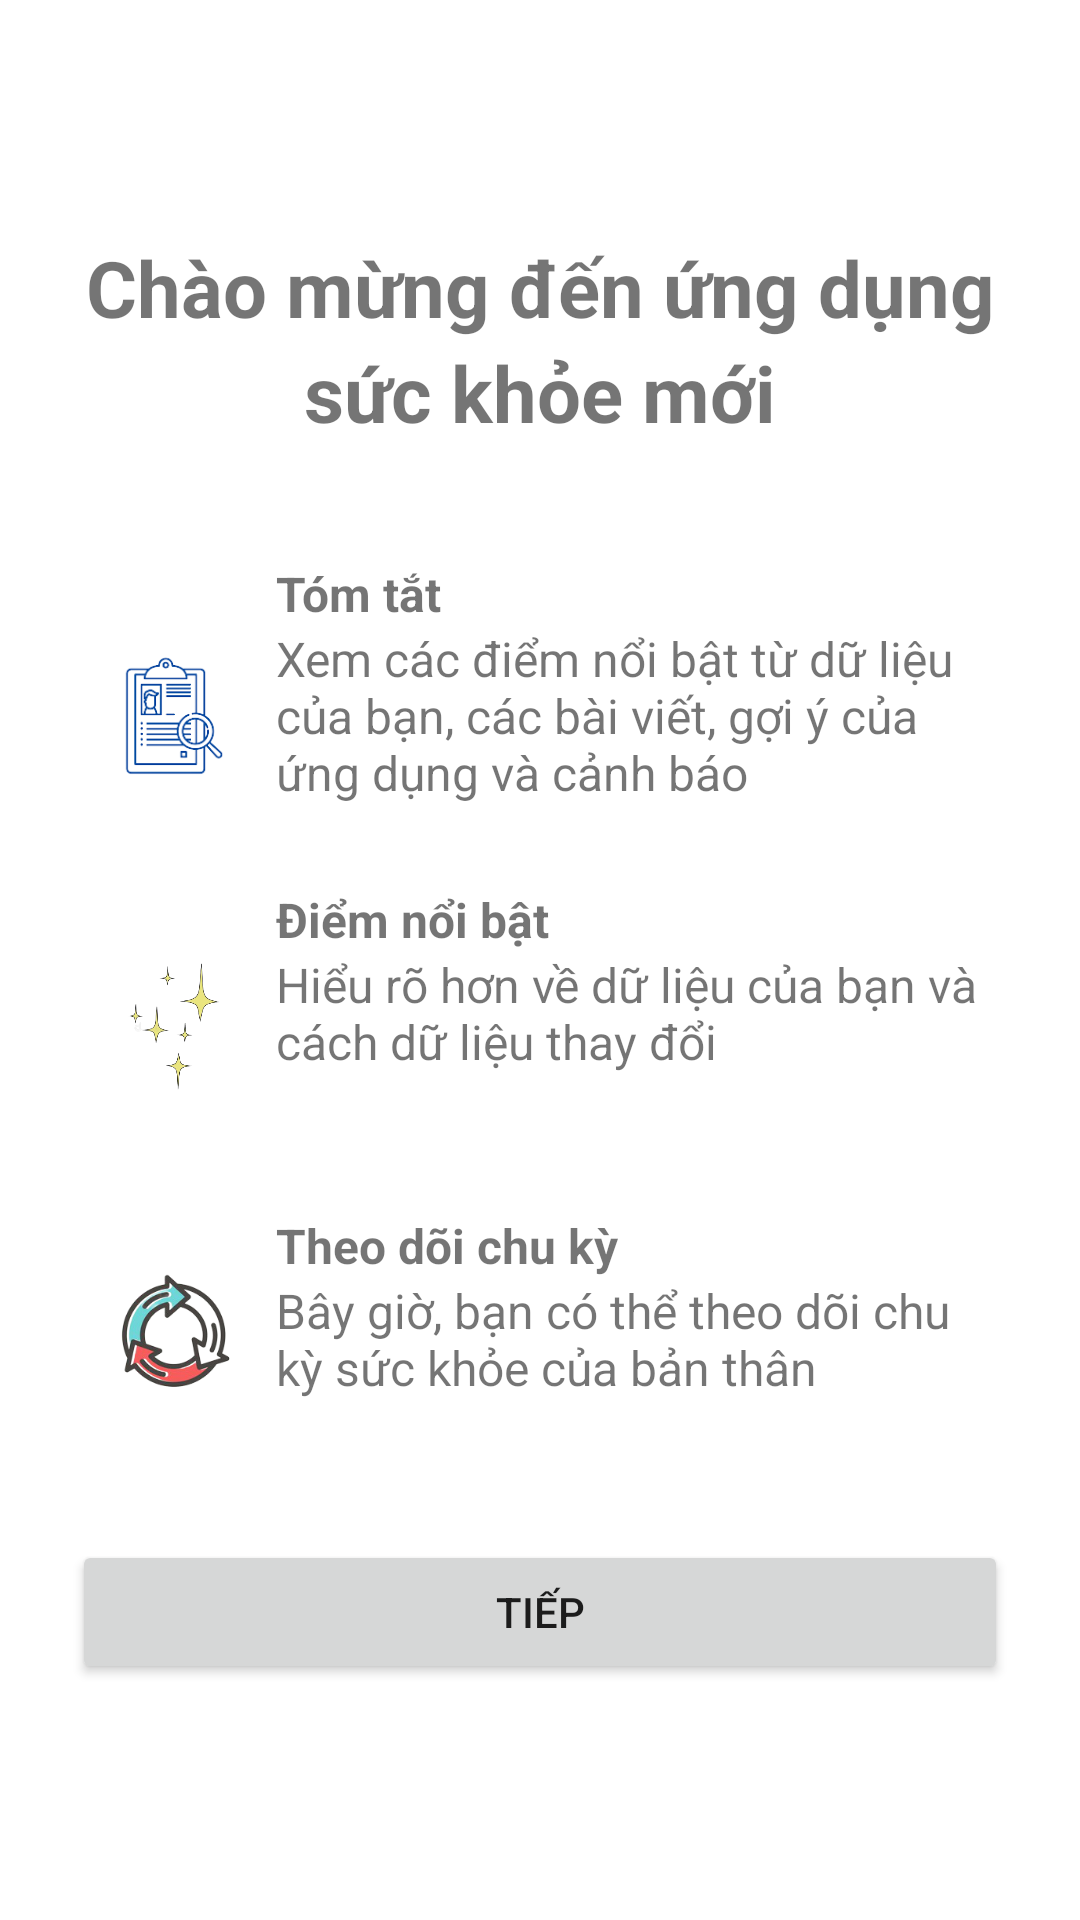

Here is an Android app screen rendered from its layout file. Give the layout XML and the strings, colors and styles it references.
<!-- AndroidManifest.xml: application theme Theme.HealthApp -->
<!-- res/layout/activity_main.xml -->
<?xml version="1.0" encoding="utf-8"?>
<LinearLayout xmlns:android="http://schemas.android.com/apk/res/android"
    android:layout_width="match_parent"
    android:layout_height="match_parent"
    android:orientation="vertical"
    android:padding="24dp"
    android:weightSum="10">

    <LinearLayout
        android:layout_width="match_parent"
        android:layout_height="0dp"
        android:layout_weight="1"></LinearLayout>

    <LinearLayout
        android:layout_width="match_parent"
        android:layout_height="0dp"
        android:layout_weight="2"
        android:orientation="vertical">

        <TextView
            android:layout_width="match_parent"
            android:layout_height="wrap_content"
            android:gravity="center"
            android:text="Chào mừng đến ứng dụng"
            android:textSize="26sp"
            android:textStyle="bold"></TextView>

        <TextView
            android:layout_width="match_parent"
            android:layout_height="wrap_content"
            android:gravity="center"
            android:text="sức khỏe mới"
            android:textSize="26sp"
            android:textStyle="bold"></TextView>
    </LinearLayout>

    
    <LinearLayout
        android:layout_width="match_parent"
        android:layout_height="0dp"
        android:layout_weight="2"
        android:orientation="horizontal">

        <ImageView
            android:layout_width="68dp"
            android:layout_height="wrap_content"
            android:src="@drawable/summary"></ImageView>

        <LinearLayout
            android:layout_width="wrap_content"
            android:layout_height="wrap_content"
            android:orientation="vertical">

            <TextView
                android:layout_width="wrap_content"
                android:layout_height="wrap_content"
                android:text="Tóm tắt"
                android:textSize="16sp"
                android:textStyle="bold"></TextView>

            <TextView
                android:layout_width="wrap_content"
                android:layout_height="wrap_content"
                android:text="Xem các điểm nổi bật từ dữ liệu của bạn, các bài viết, gợi ý của ứng dụng và cảnh báo"
                android:textSize="16sp"></TextView>
        </LinearLayout>

    </LinearLayout>

    <LinearLayout
        android:layout_width="match_parent"
        android:layout_height="0dp"
        android:layout_weight="2"
        android:orientation="horizontal">

        <ImageView
            android:layout_width="68dp"
            android:layout_height="93dp"
            android:src="@drawable/yellow_star"></ImageView>

        <LinearLayout
            android:layout_width="wrap_content"
            android:layout_height="wrap_content"
            android:orientation="vertical">

            <TextView
                android:layout_width="wrap_content"
                android:layout_height="wrap_content"
                android:text="Điểm nổi bật"
                android:textSize="16sp"
                android:textStyle="bold"></TextView>

            <TextView
                android:layout_width="wrap_content"
                android:layout_height="wrap_content"
                android:text="Hiểu rõ hơn về dữ liệu của bạn và cách dữ liệu thay đổi"
                android:textSize="16sp"></TextView>
        </LinearLayout>

    </LinearLayout>

    <LinearLayout
        android:layout_width="match_parent"
        android:layout_height="0dp"
        android:layout_weight="2"
        android:orientation="horizontal">

        <ImageView
            android:layout_width="68dp"
            android:layout_height="84dp"
            android:src="@drawable/cycle"></ImageView>

        <LinearLayout
            android:layout_width="wrap_content"
            android:layout_height="wrap_content"
            android:orientation="vertical">

            <TextView
                android:layout_width="wrap_content"
                android:layout_height="wrap_content"
                android:text="Theo dõi chu kỳ"
                android:textSize="16sp"
                android:textStyle="bold"></TextView>

            <TextView
                android:layout_width="wrap_content"
                android:layout_height="wrap_content"
                android:text="Bây giờ, bạn có thể theo dõi chu kỳ sức khỏe của bản thân"
                android:textSize="16sp"></TextView>
        </LinearLayout>

    </LinearLayout>

    
    <LinearLayout
        android:layout_width="match_parent"
        android:layout_height="wrap_content">

        <Button
            android:id="@+id/btn_next"
            android:layout_width="match_parent"
            android:layout_height="wrap_content"
            android:text="Tiếp"></Button>
    </LinearLayout>
</LinearLayout>
<!-- resources referenced by this layout -->
<resources>
  <!-- drawable cycle: png bitmap (drawable, 33996 bytes) -->
  <!-- drawable summary: png bitmap (drawable, 11176 bytes) -->
  <!-- drawable yellow_star: png bitmap (drawable, 27808 bytes) -->
  <style name="Theme.HealthApp" parent="Theme.MaterialComponents.Light.DarkActionBar">
          
          <item name="colorPrimary">@color/purple_500</item>
          <item name="colorPrimaryVariant">@color/purple_700</item>
          <item name="colorOnPrimary">@color/white</item>
          
          <item name="colorSecondary">@color/teal_200</item>
          <item name="colorSecondaryVariant">@color/teal_700</item>
          <item name="colorOnSecondary">@color/black</item>
          
          <item name="android:statusBarColor" tools:targetApi="l">?attr/colorPrimaryVariant</item>
          
          <item name="bottomSheetStyle">@style/CustomBottomSheetDialog</item>
      </style>
  <style name="CustomBottomSheetDialog" parent="Theme.MaterialComponents.BottomSheetDialog">
          <item name="bottomSheetStyle">@style/CustomBottomSheet</item>
          <item name="android:backgroundTint">#000000</item>
      </style>
  <style name="CustomBottomSheet" parent="Widget.MaterialComponents.BottomSheet">
          <item name="shapeAppearanceOverlay">@style/CustomShapeAppearanceBottomSheetDialog</item>
          <item name="android:backgroundTint">#DFDFDF</item>
      </style>
  <style name="CustomShapeAppearanceBottomSheetDialog" parent="">
          <item name="height">50dp</item>
          <item name="cornerFamily">rounded</item>
          <item name="cornerSizeTopRight">16dp</item>
          <item name="cornerSizeTopLeft">16dp</item>
      </style>
  <!-- not gathered from this repository: default colours our renderer supplied (Android Studio template values) -->
  <color name="purple_500">#FF6200EE</color>
  <color name="purple_700">#FF3700B3</color>
  <color name="teal_200">#FF03DAC5</color>
  <color name="teal_700">#FF018786</color>
  <color name="black">#FF000000</color>
  <color name="white">#FFFFFFFF</color>
</resources>
